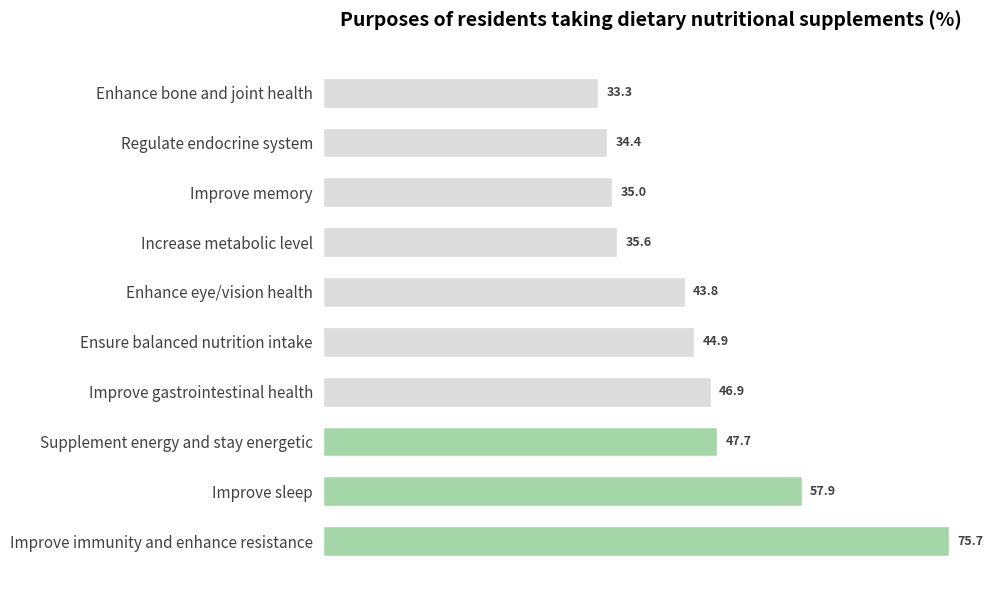

Here is the Python script that generated this plot:
import matplotlib.pyplot as plt
import numpy as np

# -------------------- Data Definition --------------------
categories = [
    "Improve immunity and enhance resistance",
    "Improve sleep",
    "Supplement energy and stay energetic",
    "Improve gastrointestinal health",
    "Ensure balanced nutrition intake",
    "Enhance eye/vision health",
    "Increase metabolic level",
    "Improve memory",
    "Regulate endocrine system",
    "Enhance bone and joint health"
]

# Simulated data (the first 3 are green, the rest are gray)
percentages = [75.7, 57.9, 47.7, 46.9, 44.9, 43.8, 35.6, 35.0, 34.4, 33.3]

# Color configuration (the first 3 are green, the rest are gray)
colors = ["#a5d6a7"]*3 + ["#dcdcdc"]*(len(categories)-3)

# -------------------- Create a Canvas --------------------
fig, ax = plt.subplots(figsize=(10, 6))

# -------------------- Draw a Horizontal Bar Chart --------------------
y = np.arange(len(categories))

bars = ax.barh(
    y, 
    percentages, 
    color=colors, 
    height=0.6,
    edgecolor="white",
    linewidth=1
)

# -------------------- Add Percentage Annotations --------------------
for bar in bars:
    width = bar.get_width()
    ax.text(
        width + 1,  # Offset 1 unit to the right
        bar.get_y() + bar.get_height()/2,
        f"{width}",
        va="center",
        fontsize=9,
        fontweight="bold",
        color="#424242"
    )

# -------------------- Beautify the Chart --------------------
# Set y-axis labels
ax.set_yticks(y)
ax.set_yticklabels(categories, fontsize=11, color="#424242")

# Hide the x-axis
ax.set_xticks([])

# Hide the frame
for spine in ax.spines.values():
    spine.set_visible(False)

ax.tick_params(axis="y", left=False)  # Hide y-axis tick marks

# Add a title
ax.set_title(
    "Purposes of residents taking dietary nutritional supplements (%)",
    fontsize=14,
    fontweight="bold",
    pad=20
)

# Adjust the layout
plt.tight_layout()

plt.show()
